Run: headless pygame with SDL's dummy video driver; simulated clock (each Clock.tick advances the game by its frame time, no real sleeping); random seed 0; keys injected as events and as key.get_pressed() state; no mouse input.
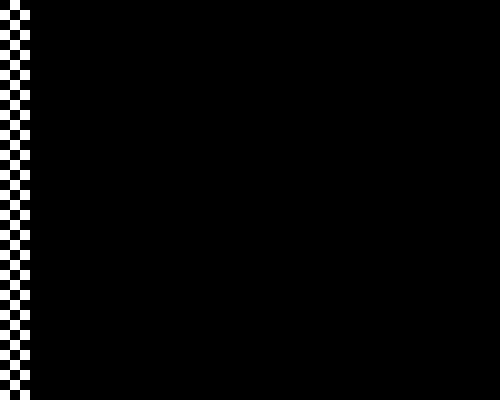
Frame 1 of 4 · flips 1–60 · no input
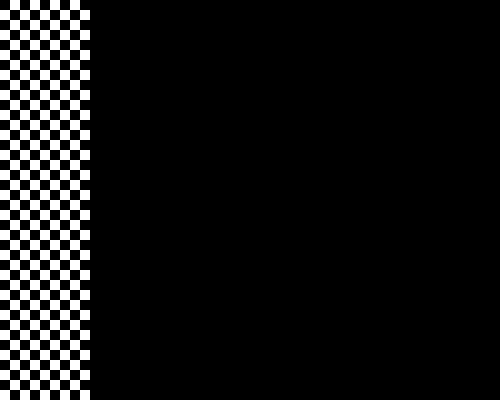
Frame 2 of 4 · flips 61–180 · tapped SPACE, RETURN · held RIGHT (→), D
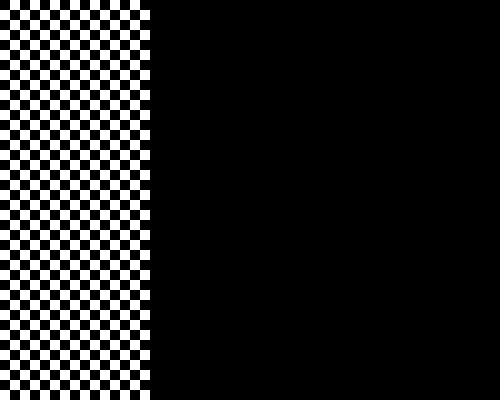
Frame 3 of 4 · flips 181–300 · held DOWN (↓), S
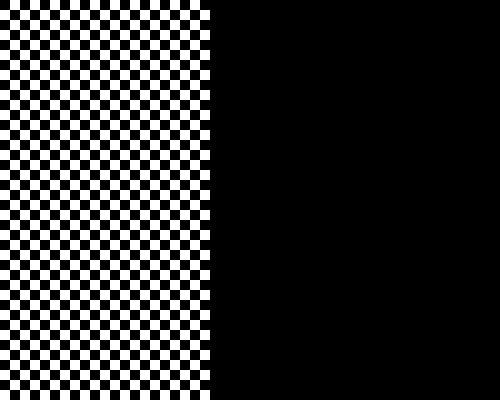
Frame 4 of 4 · flips 301–420 · held LEFT (←), A, UP (↑), W

The pygame program that drew these frames:

import pygame
import random
import time

global TEST
TEST = True

global NOISE
NOISE = False

class Maze():

    def __init__(self):
        
        """ Initialization """

        # Initializes Pygame
        pygame.init()

        """ Default Construction """

        # width:    an integer the holds the number of cells wide the maze
        #           will be
        self.width = 50

        # height:   an integer that holds the number of cells tall the maze
        #           will be
        self.height = 40

        # cellSize: an integer that holds the number of pixels tall/wide
        #           each cell will be
        self.cellSize = 10

        # screen:   a Pygame window that is width * cellSize wide,
        #           and height * cellSize tall
        self.screen = pygame.display.set_mode((self.width * self.cellSize,
                                          self.height * self.cellSize))

    def main(self):

        # mazeArray:    a list that contains the coordinates for each cell
        #               in the maze
        self.mazeArray = []

        # cellArray:    a list that contains the logic for each cell in the maze
        self.cellArray = []

        """ Maze Array Construction """

        # For each row...
        for row in range(self.width):

            # ... build a list for that row in the maze
            self.mazeRow = []

            # ... build a list for each cell in that row
            self.cellRow = []

            # For each column...
            for column in range(self.height):

                # ... add the coordinates of that cell to mazeRow
                self.mazeRow.append((row * self.cellSize, column * self.cellSize))

                # ... add the index of the cell to cellRow
                self.cellRow.append((row, column))

                """ Testing """

                # If testing...
                if TEST:

                    # ... if row + column is odd...
                    if (row + column) % 2:

                        # ... construct a rectangle at the cell
                        tempRect = [row * self.cellSize,
                                    column * self.cellSize,
                                    self.cellSize,
                                    self.cellSize]

                        # ... and draw a white rectangle at that cell
                        pygame.draw.rect(self.screen, "white", tempRect)

                        # ... then update the display
                        pygame.display.update()

            # Then, add the full row to the mazeArray
            self.mazeArray.append(self.mazeRow)

        """ Testing """

        # If testing...
        if TEST:

            print("[Row, Column] : (Pixel X, Pixel Y)\n--------------------")

            # ... for each row in the mazeArray...
            for i, row in enumerate(self.mazeArray):

                # ... for each column in the row...
                for j, column in enumerate(row):

                    # ... print the coordinate at that cell
                    print("[{0}, {1}] : {2}".format(i, j, column))

                print(end="--------------------\n")

        """ Noise """

        if NOISE:

            self.randomPrint()

    def randomPrint(self):

        """ Random Printing """

        # Loop forever...
        while True:

            # ... fill the screen with black pixels
            self.screen.fill("black")

            # For each row in mazeArray...
            for i, row in enumerate(self.mazeArray):

                # ... for each column in the row...
                for j, column in enumerate(row):

                    # Generate a random integer, if it's 1...
                    if random.randint(0, 1):

                        # ... construct a rectangle at the cell
                        # Note: column is the X-axis, and row is the Y-axis
                        tempRect = [column * self.cellSize,
                                    row * self.cellSize,
                                    self.cellSize,
                                    self.cellSize]

                        # ... and draw a white rectangle at that cell
                        pygame.draw.rect(self.screen, "white", (i * self.cellSize,
                                                                j * self.cellSize,
                                                                self.cellSize,
                                                                self.cellSize))

            # ... then update the display
            pygame.display.update()

            # Wait so the user can see the maze generation
            time.sleep(1)

myMaze = Maze()
myMaze.main()
